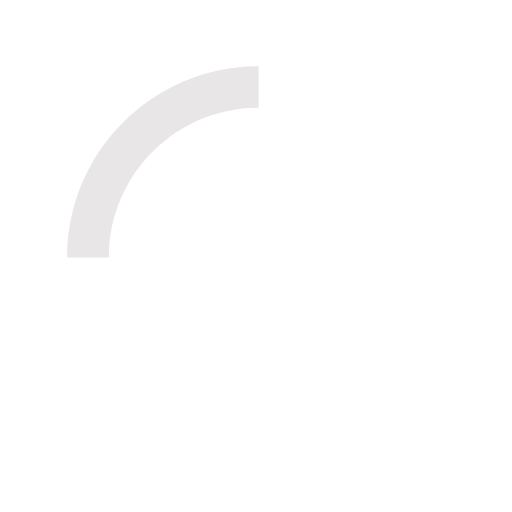
t = 0.00 s
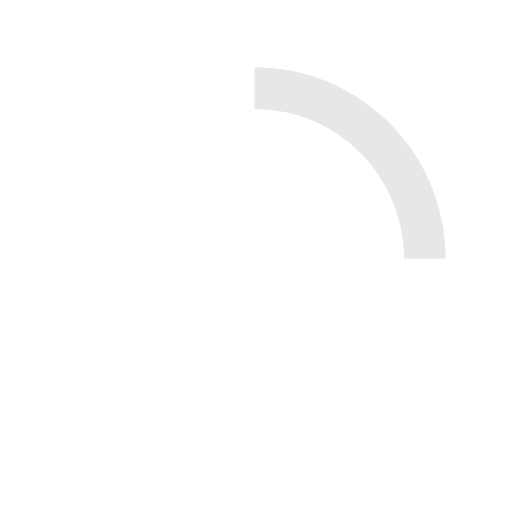
t = 0.25 s
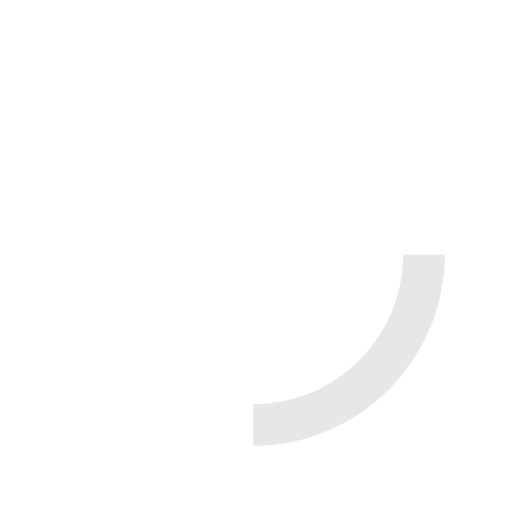
t = 0.50 s
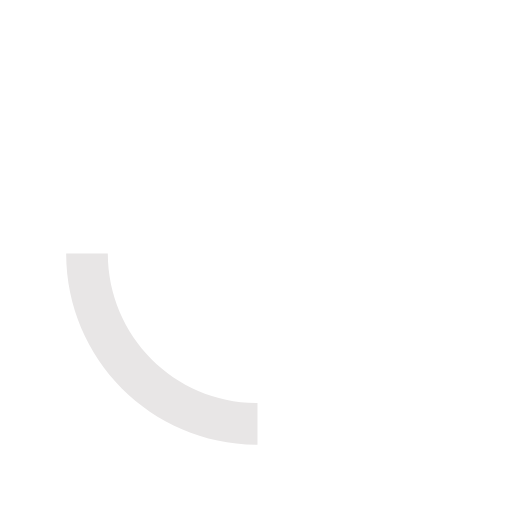
t = 0.75 s

The animated SVG that drew these frames (rendered in a browser with its animation timeline set to each time). Animation: 1 SMIL element (animateTransform=1); one cycle of 1.00 s, repeats indefinitely.

<svg xmlns="http://www.w3.org/2000/svg" xmlns:xlink="http://www.w3.org/1999/xlink" width="30px" height="30px" viewBox="0 0 50 50" style="enable-background:new 0 0 50 50" xml:space="preserve">
    <path fill="#e8e6e6" d="M25.251,6.461c-10.318,0-18.683,8.365-18.683,18.683h4.068c0-8.071,6.543-14.615,14.615-14.615V6.461z" transform="rotate(275.098 25 25)">
        <animateTransform attributeType="xml" attributeName="transform" type="rotate" from="0 25 25" to="360 25 25" dur="1s" repeatCount="indefinite"></animateTransform>
    </path>
</svg>
